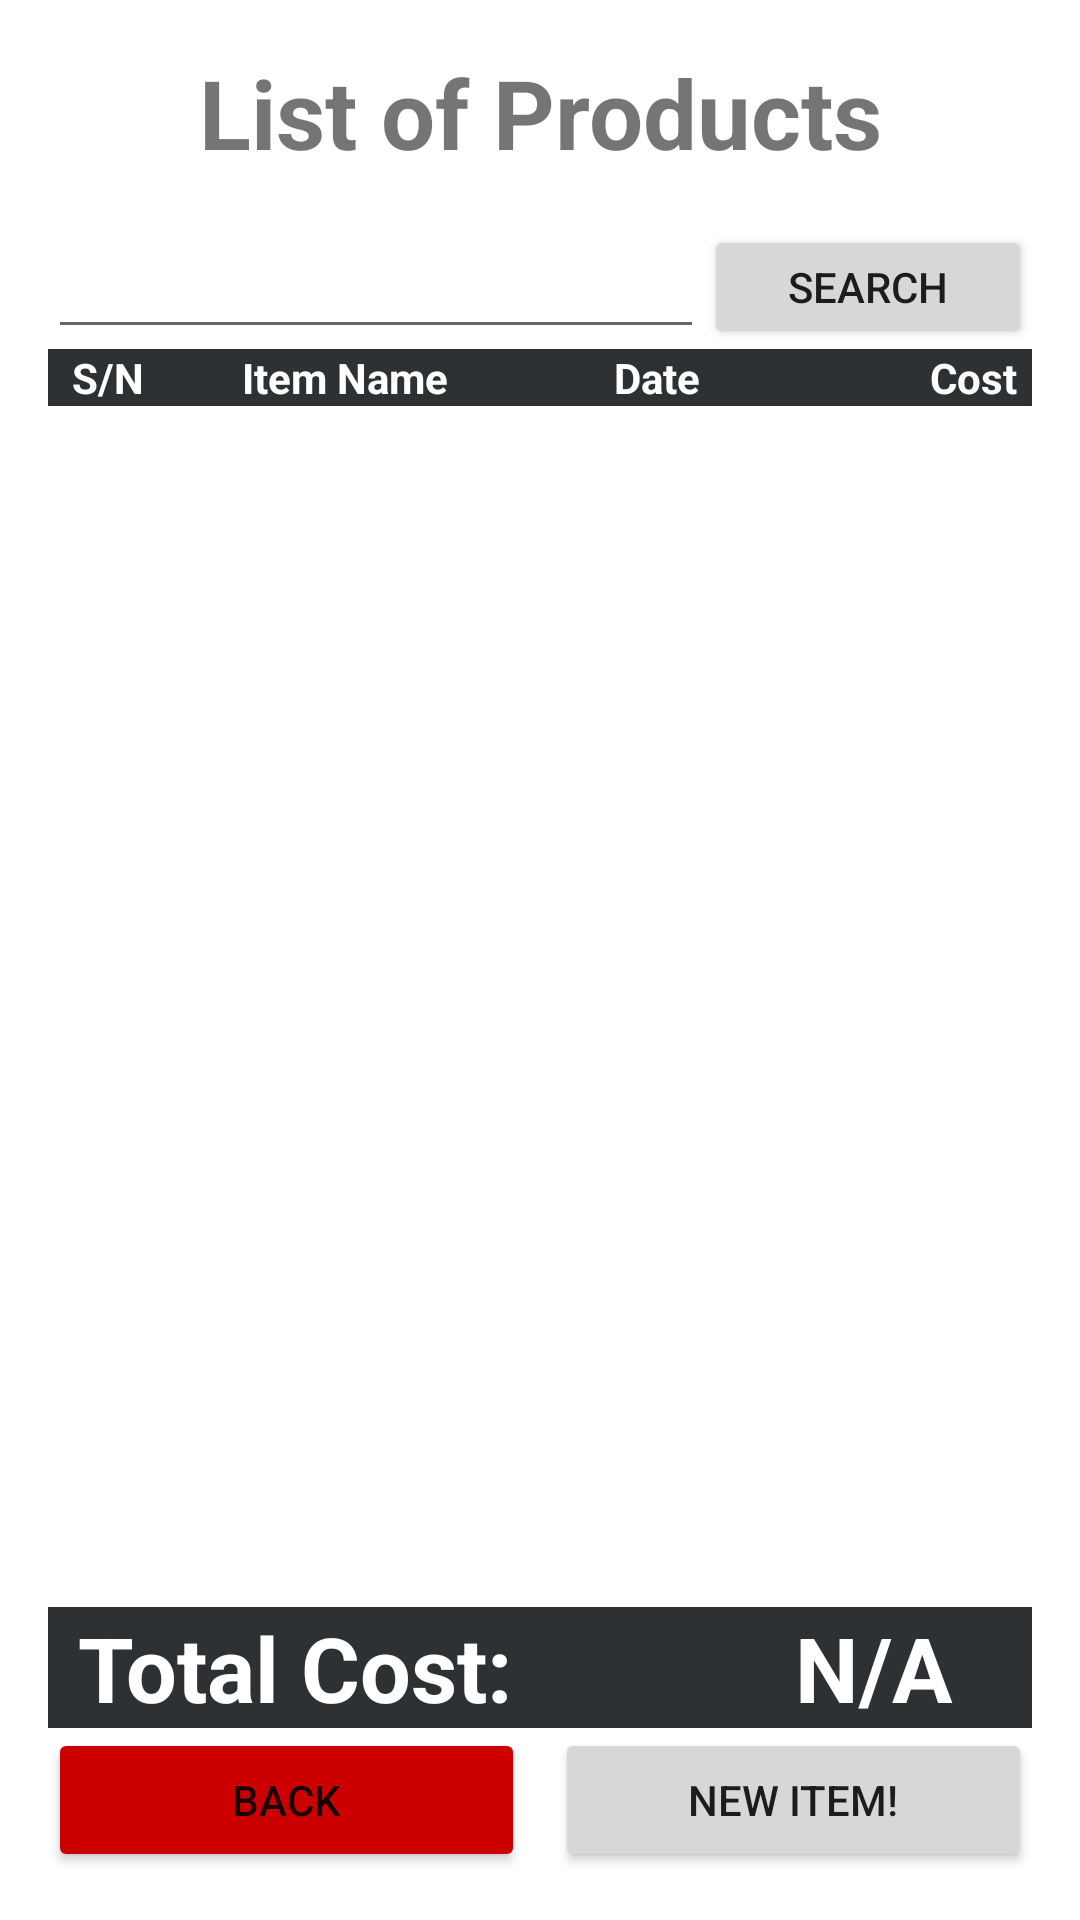

Write the Android layout XML for this screen, with the resource values it uses.
<!-- AndroidManifest.xml: application theme Theme.Fardinlab31 -->
<!-- res/layout/activity_show_report.xml -->
<?xml version="1.0" encoding="utf-8"?>
<LinearLayout xmlns:android="http://schemas.android.com/apk/res/android"
    xmlns:app="http://schemas.android.com/apk/res-auto"
    xmlns:tools="http://schemas.android.com/tools"
    android:id="@+id/main"
    android:layout_width="match_parent"
    android:layout_height="match_parent"
    android:orientation="vertical"
    android:padding="16dp"
    tools:context=".SignUpActivity">

    <TextView
        android:layout_width="match_parent"
        android:layout_height="wrap_content"
        android:layout_marginBottom="16dp"
        android:gravity="center_horizontal"
        android:text="List of Products"
        android:textSize="32dp"
        android:textStyle="bold" />

    <LinearLayout
        android:layout_width="match_parent"
        android:layout_height="wrap_content"
        android:orientation="horizontal">
        <EditText
            android:id="@+id/etSearch"
            android:layout_width="0dp"
            android:layout_height="wrap_content"
            android:layout_weight="2"/>
        <Button
            android:id="@+id/btnSearch"
            android:layout_width="0dp"
            android:layout_height="match_parent"
            android:layout_weight="1"
            android:text="Search"/>
    </LinearLayout>

    <LinearLayout
        android:layout_width="match_parent"
        android:layout_height="wrap_content"
        android:orientation="horizontal"
        android:background="@color/material_dynamic_neutral20"
        >
        <TextView
            android:layout_marginLeft="5dp"
            android:layout_width="30dp"
            android:layout_height="wrap_content"
            android:text="S/N"
            android:gravity="center_horizontal"
            android:textStyle="bold"
            android:textColor="@color/white"/>
        <TextView
            android:layout_width="0dp"
            android:layout_weight="1"
            android:layout_height="wrap_content"
            android:text="Item Name"
            android:gravity="center_horizontal"
            android:textStyle="bold"
            android:textColor="@color/white"/>
        <TextView
            android:layout_width="80dp"
            android:layout_height="wrap_content"
            android:text="Date"

            android:gravity="center_horizontal"
            android:textStyle="bold"
            android:textColor="@color/white"/>
        <TextView
            android:layout_width="80dp"
            android:layout_height="wrap_content"
            android:text="Cost"
            android:gravity="right"
            android:layout_marginRight="5dp"
            android:textStyle="bold"
            android:textColor="@color/white"/>
    </LinearLayout>
    <ListView
        android:id="@+id/lvExpenditureList"
        android:layout_width="match_parent"
        android:layout_height="wrap_content" />


    <View
        android:layout_width="match_parent"
        android:layout_height="0dp"
        android:layout_weight="1"/>


    <LinearLayout
        android:layout_width="match_parent"
        android:layout_height="wrap_content"
        android:orientation="horizontal"
        android:background="@color/material_dynamic_neutral20">
        
        <TextView
            android:layout_marginLeft="10dp"
            android:layout_width="0dp"
            android:layout_height="wrap_content"
            android:layout_weight="2"
            android:text="Total Cost:"
            android:gravity=""
            android:textStyle="bold"
            android:textColor="@color/white"
            android:textSize="30dp"/>

        <TextView
            android:id="@+id/tvTotalCost"
            android:layout_width="0dp"
            android:layout_height="wrap_content"
            android:text="N/A"
            android:layout_weight="1"
            android:gravity="center_horizontal"
            android:textStyle="bold"
            android:textColor="@color/white"
            android:textSize="30dp"/>
    </LinearLayout>
    <LinearLayout
        android:layout_width="match_parent"
        android:layout_height="wrap_content"
        android:orientation="horizontal">
        
        <Button
            android:id="@+id/back"
            android:layout_width="0dp"
            android:layout_height="wrap_content"
            android:layout_marginRight="5dp"
            android:layout_weight="1"
            android:backgroundTint="@android:color/holo_red_dark"
            android:text="Back" />

        <Button
            android:id="@+id/newItem"
            android:layout_width="0dp"
            android:layout_height="wrap_content"
            android:layout_marginLeft="5dp"
            android:layout_weight="1"
            android:text="new item!" />
    </LinearLayout>


</LinearLayout>
<!-- resources referenced by this layout -->
<resources>
  <style name="Theme.Fardinlab31" parent="Theme.MaterialComponents.DayNight.NoActionBar">
          
          <item name="colorPrimary">@color/purple_500</item>
          <item name="colorPrimaryVariant">@color/purple_700</item>
          <item name="colorOnPrimary">@color/white</item>
          
          <item name="colorSecondary">@color/teal_200</item>
          <item name="colorSecondaryVariant">@color/teal_700</item>
          <item name="colorOnSecondary">@color/black</item>
          
          <item name="android:statusBarColor">?attr/colorPrimaryVariant</item>
          
      </style>
  <!-- not gathered from this repository: default colours our renderer supplied (Android Studio template values) -->
  <color name="purple_500">#FF6200EE</color>
  <color name="purple_700">#FF3700B3</color>
  <color name="teal_200">#FF03DAC5</color>
  <color name="teal_700">#FF018786</color>
  <color name="black">#FF000000</color>
  <color name="white">#FFFFFFFF</color>
</resources>
